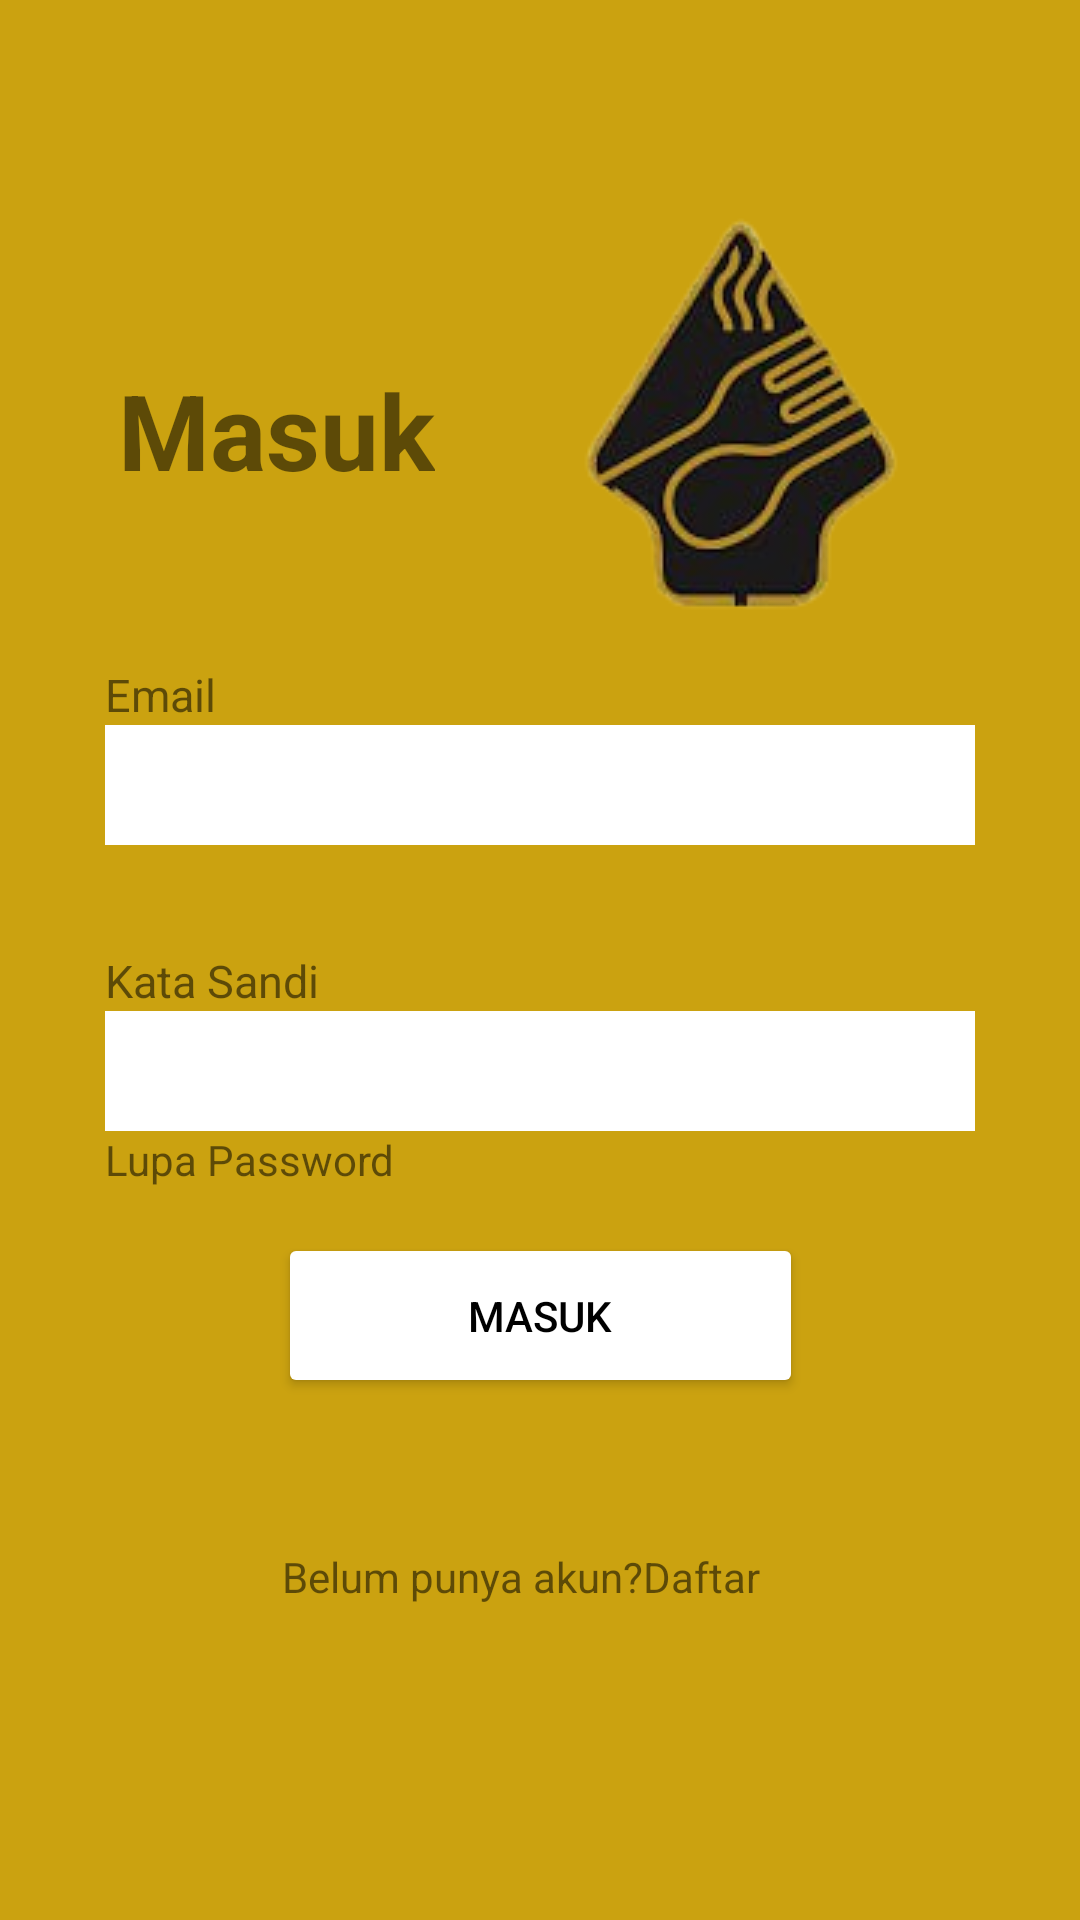

Here is an Android app screen rendered from its layout file. Give the layout XML and the strings, colors and styles it references.
<!-- AndroidManifest.xml: application theme Theme.DFood_Nusantara -->
<!-- res/layout/activity_login.xml -->
<?xml version="1.0" encoding="utf-8"?>
<androidx.constraintlayout.widget.ConstraintLayout xmlns:android="http://schemas.android.com/apk/res/android"
    xmlns:app="http://schemas.android.com/apk/res-auto"
    xmlns:tools="http://schemas.android.com/tools"
    android:layout_width="match_parent"
    android:layout_height="match_parent"
    android:background="@color/primary"
    tools:context=".login">

    <TextView
        android:id="@+id/si"
        android:layout_width="wrap_content"
        android:layout_height="wrap_content"
        android:layout_marginTop="120dp"
        android:text="Masuk"
        android:textSize="35dp"
        android:textStyle="bold"
        app:layout_constraintLeft_toLeftOf="parent"
        app:layout_constraintRight_toLeftOf="@+id/logo"
        app:layout_constraintTop_toTopOf="parent" />

    <ImageView
        android:id="@+id/logo"
        android:layout_width="wrap_content"
        android:layout_height="wrap_content"
        android:layout_marginTop="50dp"
        android:src="@drawable/logo"
        android:layout_marginRight="50dp"
        app:layout_constraintRight_toRightOf="parent"
        app:layout_constraintTop_toTopOf="parent" />


    <TextView
        android:layout_width="wrap_content"
        android:layout_height="wrap_content"
        app:layout_constraintBottom_toTopOf="@+id/email"
        app:layout_constraintLeft_toLeftOf="parent"
        android:layout_marginLeft="35dp"
        android:text="Email"
        android:textSize="15dp"
        />
    <EditText
        android:id="@+id/email"
        android:layout_width="match_parent"
        android:layout_height="40dp"
        app:layout_constraintTop_toBottomOf="@+id/si"
        android:layout_marginTop="75dp"
        android:background="@color/white"
        android:layout_marginLeft="35dp"
        android:layout_marginRight="35dp"

        />
    <TextView
        android:id="@+id/pw"
        android:layout_width="wrap_content"
        android:layout_height="wrap_content"
        app:layout_constraintTop_toBottomOf="@+id/email"
        android:layout_marginTop="35dp"
        app:layout_constraintLeft_toLeftOf="parent"
        android:layout_marginLeft="35dp"
        android:text="Kata Sandi"
        android:textSize="15dp"
        />
    <EditText
        android:id="@+id/password"
        android:layout_width="match_parent"
        android:layout_height="40dp"
        app:layout_constraintTop_toBottomOf="@+id/pw"
        android:background="@color/white"
        android:layout_marginLeft="35dp"
        android:layout_marginRight="35dp"
        />
    <TextView
        android:id="@+id/lp"
        android:layout_width="wrap_content"
        android:layout_height="wrap_content"
        android:linksClickable="true"
        app:layout_constraintTop_toBottomOf="@id/password"
        app:layout_constraintLeft_toLeftOf="@id/password"
        android:text="Lupa Password"
        />

    <Button
        android:id="@+id/buttonlogin"
        android:layout_width="175dp"
        android:layout_height="55dp"
        android:layout_marginTop="15dp"
        android:backgroundTint="@color/white"
        app:cornerRadius="10dp"
        android:text="Masuk"
        android:textColor="@color/black"
        app:layout_constraintLeft_toLeftOf="parent"
        app:layout_constraintRight_toRightOf="parent"
        app:layout_constraintTop_toBottomOf="@+id/lp" />

    <TextView
        android:id="@+id/lppw"
        android:layout_width="wrap_content"
        android:layout_height="wrap_content"
        android:linksClickable="true"
        app:layout_constraintTop_toBottomOf="@id/buttonlogin"
        app:layout_constraintLeft_toRightOf="@id/lppw2"
        android:text="Daftar"
        android:layout_marginTop="50dp"
        android:textColorLink="@color/purple_200" />
    <TextView
        android:id="@+id/lppw2"
        android:layout_width="wrap_content"
        android:layout_height="wrap_content"
        app:layout_constraintTop_toBottomOf="@id/buttonlogin"
        app:layout_constraintRight_toRightOf="@id/lppw"
        app:layout_constraintLeft_toLeftOf="parent"
        android:layout_marginLeft="55dp"
        android:text="Belum punya akun?"
        android:textAlignment="center"
        android:layout_marginTop="50dp"
        android:textColorLink="@color/purple_200" />

</androidx.constraintlayout.widget.ConstraintLayout>
<!-- resources referenced by this layout -->
<resources>
  <color name="black">#FF000000</color>
  <color name="primary">#CBA210</color>
  <color name="purple_200">#FFBB86FC</color>
  <color name="white">#FFFFFFFF</color>
  <!-- drawable logo: png bitmap (drawable-v24, 24988 bytes) -->
  <style name="Theme.DFood_Nusantara" parent="Theme.MaterialComponents.DayNight.DarkActionBar">
          
          <item name="colorPrimary">@color/purple_500</item>
          <item name="colorPrimaryVariant">@color/purple_700</item>
          <item name="colorOnPrimary">@color/white</item>
          
          <item name="colorSecondary">@color/teal_200</item>
          <item name="colorSecondaryVariant">@color/teal_700</item>
          <item name="colorOnSecondary">@color/black</item>
          
          <item name="android:statusBarColor" tools:targetApi="l">?attr/colorPrimaryVariant</item>
          
      </style>
  <color name="purple_500">#FF6200EE</color>
  <color name="purple_700">#FF3700B3</color>
  <color name="teal_200">#FF03DAC5</color>
  <color name="teal_700">#FF018786</color>
</resources>
